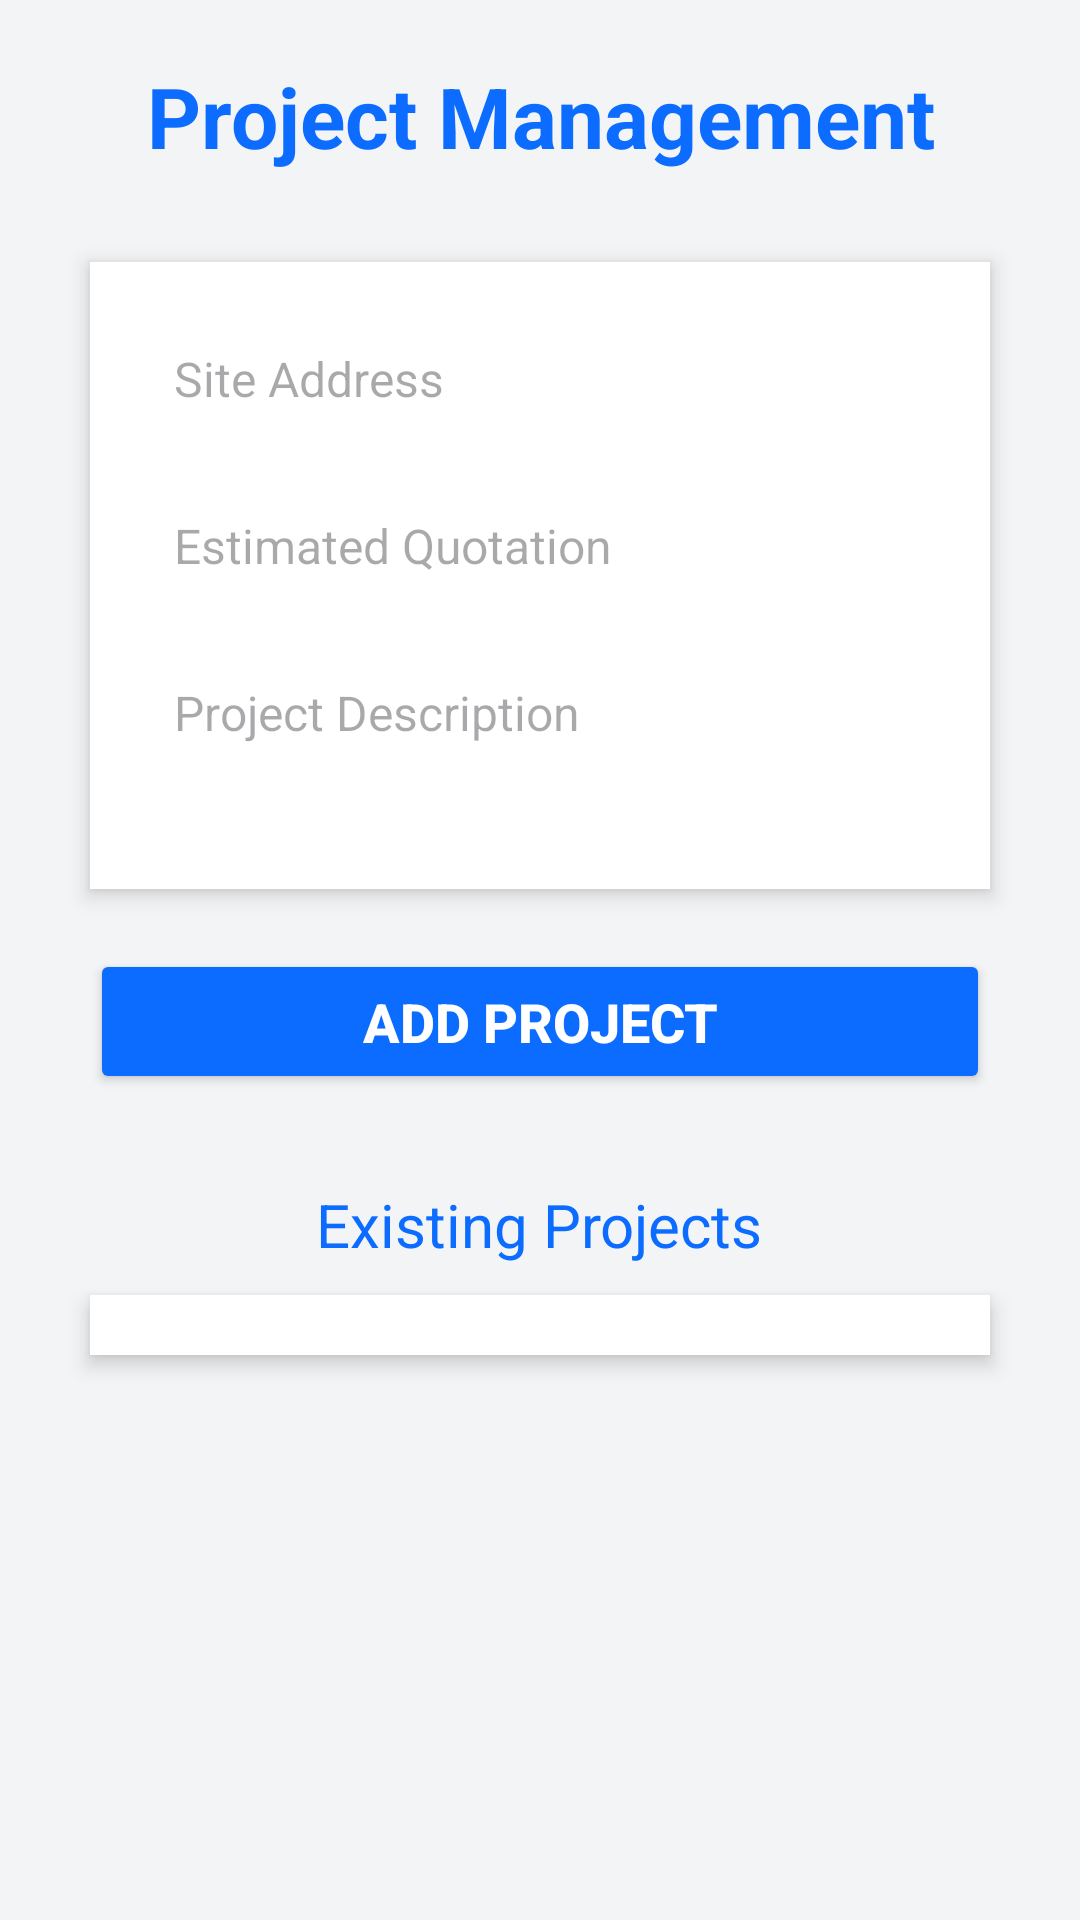

Layout XML and referenced resources for this Android screen:
<!-- AndroidManifest.xml: application theme Theme.ClientLedgerPro -->
<!-- res/layout/activity_project_management.xml -->
<?xml version="1.0" encoding="utf-8"?>
<androidx.constraintlayout.widget.ConstraintLayout xmlns:android="http://schemas.android.com/apk/res/android"
    xmlns:app="http://schemas.android.com/apk/res-auto"
    xmlns:tools="http://schemas.android.com/tools"
    android:id="@+id/main"
    android:layout_width="match_parent"
    android:layout_height="match_parent"
    tools:context=".ProjectManagement">

    <LinearLayout
        xmlns:android="http://schemas.android.com/apk/res/android"
        android:layout_width="match_parent"
        android:layout_height="match_parent"
        android:orientation="vertical"
        android:padding="20dp"
        android:background="#F3F4F6"
        android:gravity="center_horizontal">

        
        <TextView
            android:id="@+id/title"
            android:layout_width="wrap_content"
            android:layout_height="wrap_content"
            android:text="Project Management"
            android:textSize="28sp"
            android:textStyle="bold"
            android:textColor="#0B6CFF"
            android:gravity="center"
            android:layout_marginBottom="30dp"/>

        
        <LinearLayout
            android:layout_width="match_parent"
            android:layout_height="wrap_content"
            android:orientation="vertical"
            android:background="@android:color/white"
            android:elevation="4dp"
            android:padding="16dp"
            android:layout_marginBottom="20dp"
            android:layout_marginLeft="10dp"
            android:layout_marginRight="10dp"
            android:layout_gravity="center">

            
            <EditText
                android:id="@+id/siteAddress"
                android:layout_width="match_parent"
                android:layout_height="wrap_content"
                android:hint="Site Address"
                android:inputType="textPostalAddress"
                android:padding="12dp"
                android:background="@drawable/edit_text_background"
                android:textColor="#000"
                android:textSize="16sp"
                android:layout_marginBottom="10dp"/>

            
            <EditText
                android:id="@+id/quotation"
                android:layout_width="match_parent"
                android:layout_height="wrap_content"
                android:hint="Estimated Quotation"
                android:inputType="numberDecimal"
                android:padding="12dp"
                android:background="@drawable/edit_text_background"
                android:textColor="#000"
                android:textSize="16sp"
                android:layout_marginBottom="10dp"/>

            
            <EditText
                android:id="@+id/projectDescription"
                android:layout_width="match_parent"
                android:layout_height="wrap_content"
                android:hint="Project Description"
                android:inputType="textMultiLine"
                android:padding="12dp"
                android:background="@drawable/edit_text_background"
                android:textColor="#000"
                android:textSize="16sp"
                android:layout_marginBottom="20dp"/>
        </LinearLayout>

        
        <Button
            android:id="@+id/addProjectButton"
            android:layout_width="match_parent"
            android:layout_height="wrap_content"
            android:text="Add Project"
            android:backgroundTint="#0B6CFF"
            android:textColor="@android:color/white"
            android:textStyle="bold"
            android:textSize="18sp"
            android:padding="12dp"
            android:layout_marginBottom="30dp"
            android:elevation="6dp"
            android:layout_marginLeft="10dp"
            android:layout_marginRight="10dp"/>

        
        <TextView
            android:id="@+id/projectListTitle"
            android:layout_width="wrap_content"
            android:layout_height="wrap_content"
            android:text="Existing Projects"
            android:textSize="20sp"
            android:textColor="#0B6CFF"
            android:layout_marginBottom="10dp"
            android:layout_gravity="center_horizontal"/>

        
        <ListView
            android:id="@+id/projectListView"
            android:layout_width="match_parent"
            android:layout_height="wrap_content"
            android:divider="@android:color/darker_gray"
            android:dividerHeight="1dp"
            android:padding="10dp"
            android:layout_marginLeft="10dp"
            android:layout_marginRight="10dp"
            android:background="@android:color/white"
            android:elevation="4dp"/>
    </LinearLayout>


</androidx.constraintlayout.widget.ConstraintLayout>
<!-- resources referenced by this layout -->
<resources>
  <style name="Theme.ClientLedgerPro" parent="Base.Theme.ClientLedgerPro" />
  <style name="Base.Theme.ClientLedgerPro" parent="Theme.Material3.DayNight.NoActionBar">
          
          
      </style>
</resources>
